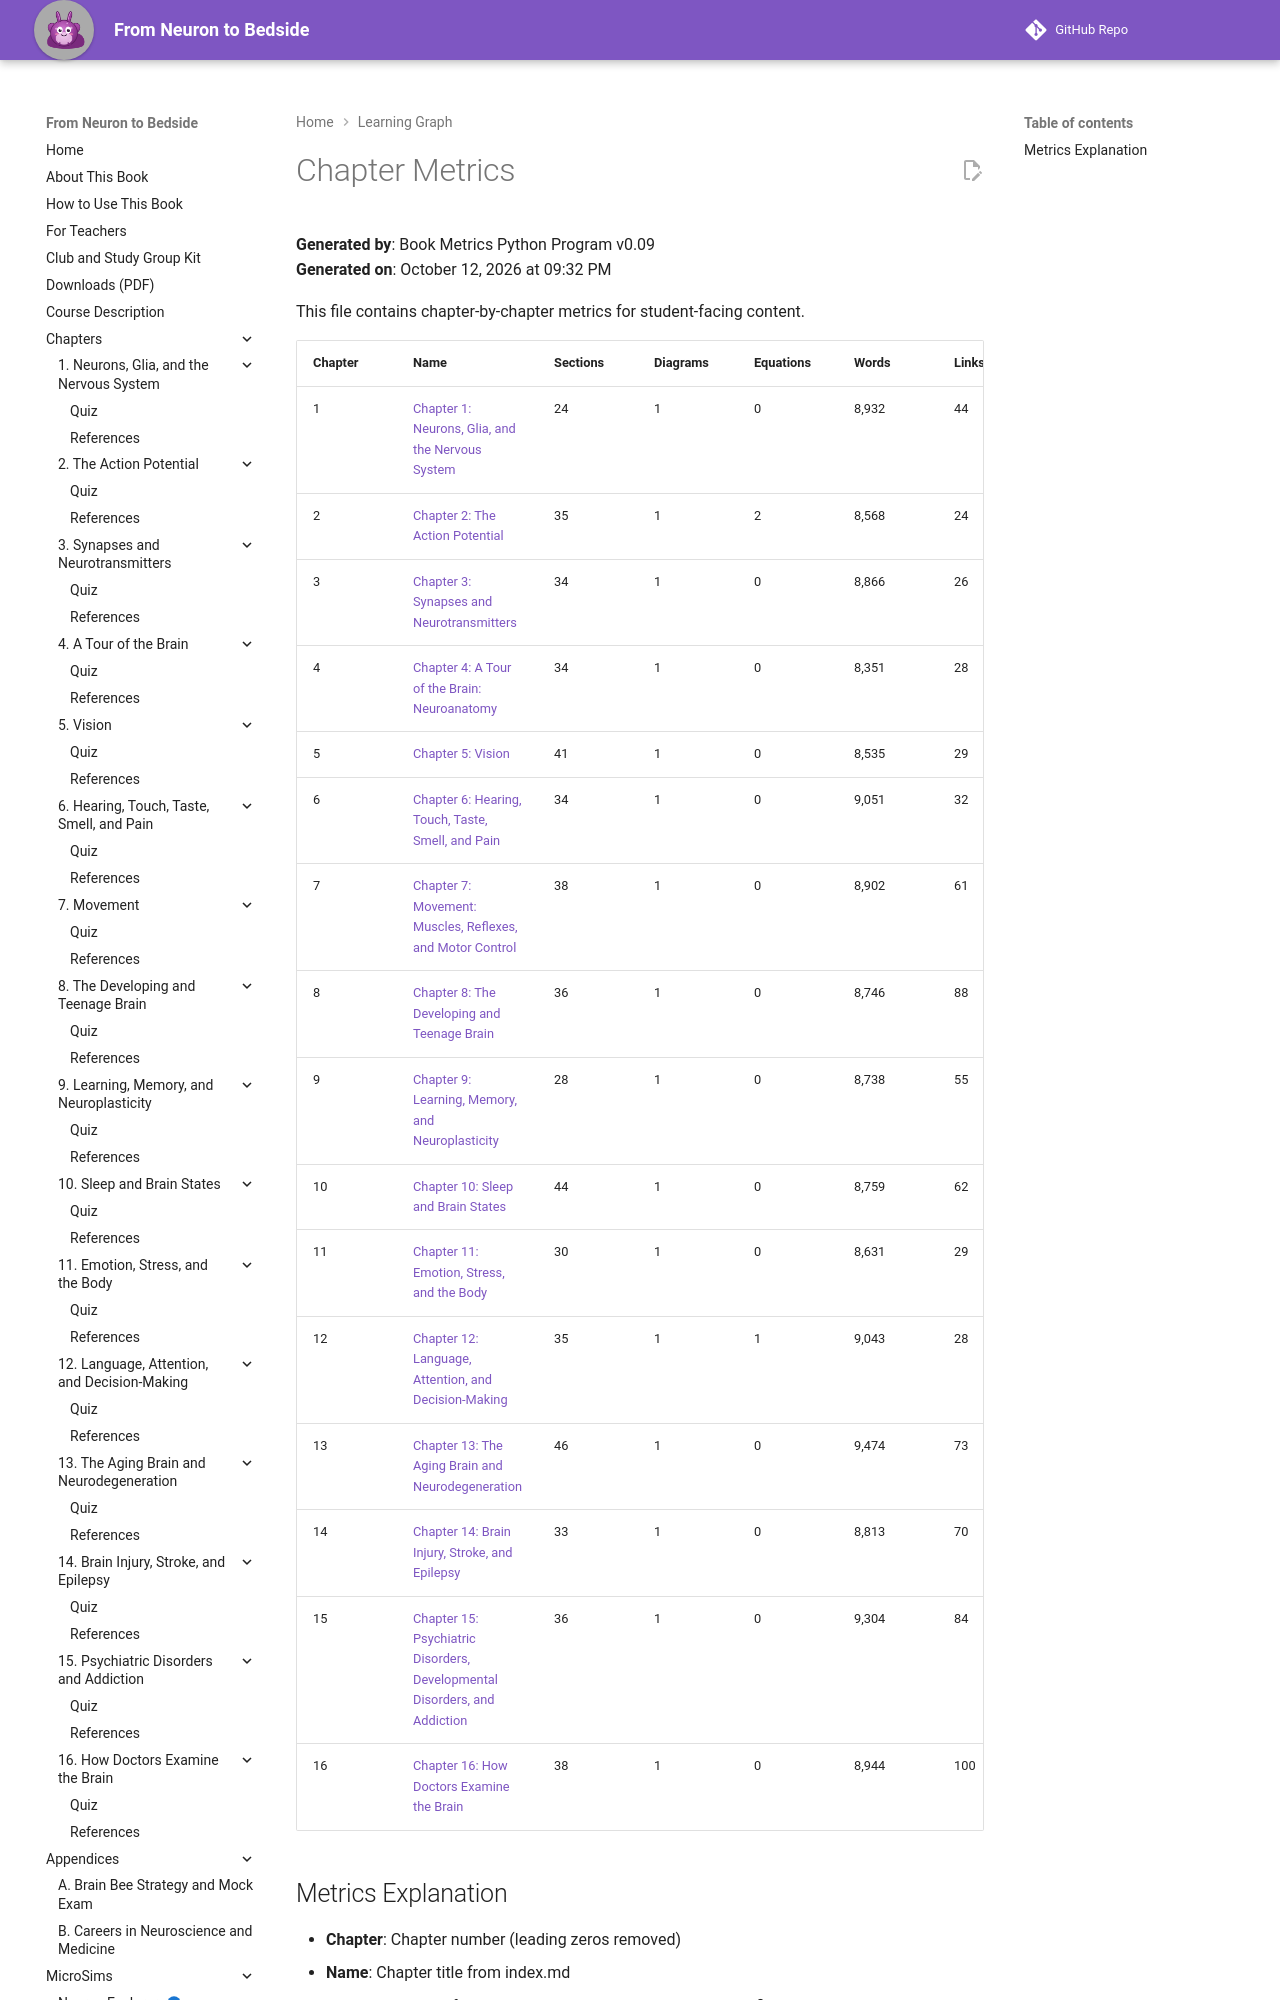

repository: aaryavvatts-lab/neuroscience-textbook · page: learning-graph/chapter-metrics/index.html · generator: mkdocs

# Chapter Metrics

**Generated by**: Book Metrics Python Program v0.09  
**Generated on**: October 12, 2026 at 09:32 PM

This file contains chapter-by-chapter metrics for student-facing content.

| Chapter | Name | Sections | Diagrams | Equations | Words | Links | Quiz | Refs |
|---------|------|----------|----------|-----------|-------|-------|------|------|
| 1 | [Chapter 1: Neurons, Glia, and the Nervous System](../chapters/01-neurons-and-glia/index.md) | 24 | 1 | 0 | 8,932 | 44 | 10 | 10 |
| 2 | [Chapter 2: The Action Potential](../chapters/02-action-potential/index.md) | 35 | 1 | 2 | 8,568 | 24 | 10 | 10 |
| 3 | [Chapter 3: Synapses and Neurotransmitters](../chapters/03-synapses-and-neurotransmitters/index.md) | 34 | 1 | 0 | 8,866 | 26 | 10 | 10 |
| 4 | [Chapter 4: A Tour of the Brain: Neuroanatomy](../chapters/04-neuroanatomy/index.md) | 34 | 1 | 0 | 8,351 | 28 | 10 | 10 |
| 5 | [Chapter 5: Vision](../chapters/05-vision/index.md) | 41 | 1 | 0 | 8,535 | 29 | 10 | 10 |
| 6 | [Chapter 6: Hearing, Touch, Taste, Smell, and Pain](../chapters/06-hearing-touch-taste-smell-pain/index.md) | 34 | 1 | 0 | 9,051 | 32 | 10 | 10 |
| 7 | [Chapter 7: Movement: Muscles, Reflexes, and Motor Control](../chapters/07-movement/index.md) | 38 | 1 | 0 | 8,902 | 61 | 10 | 10 |
| 8 | [Chapter 8: The Developing and Teenage Brain](../chapters/08-developing-teenage-brain/index.md) | 36 | 1 | 0 | 8,746 | 88 | 10 | 10 |
| 9 | [Chapter 9: Learning, Memory, and Neuroplasticity](../chapters/09-learning-memory-plasticity/index.md) | 28 | 1 | 0 | 8,738 | 55 | 10 | 10 |
| 10 | [Chapter 10: Sleep and Brain States](../chapters/10-sleep-and-brain-states/index.md) | 44 | 1 | 0 | 8,759 | 62 | 10 | 10 |
| 11 | [Chapter 11: Emotion, Stress, and the Body](../chapters/11-emotion-and-stress/index.md) | 30 | 1 | 0 | 8,631 | 29 | 10 | 10 |
| 12 | [Chapter 12: Language, Attention, and Decision-Making](../chapters/12-language-attention-decisions/index.md) | 35 | 1 | 1 | 9,043 | 28 | 10 | 10 |
| 13 | [Chapter 13: The Aging Brain and Neurodegenera
